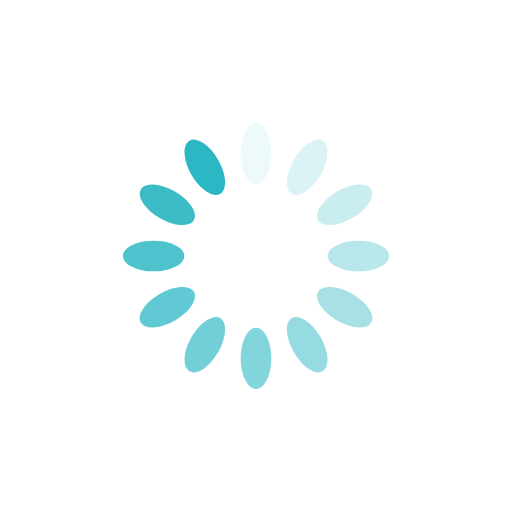
t = 0.00 s
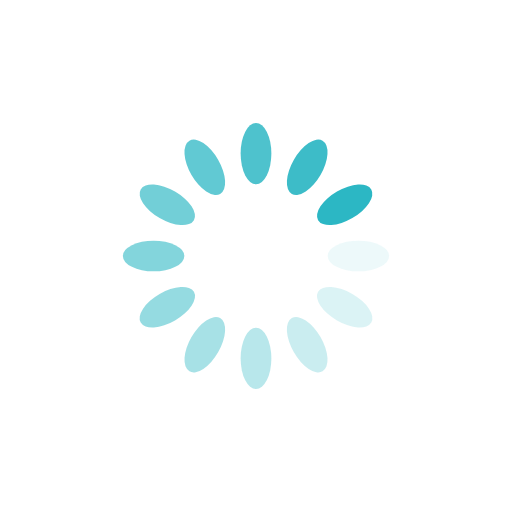
t = 0.25 s
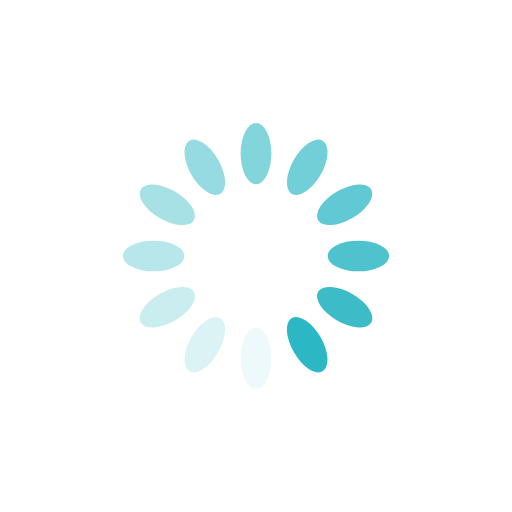
t = 0.50 s
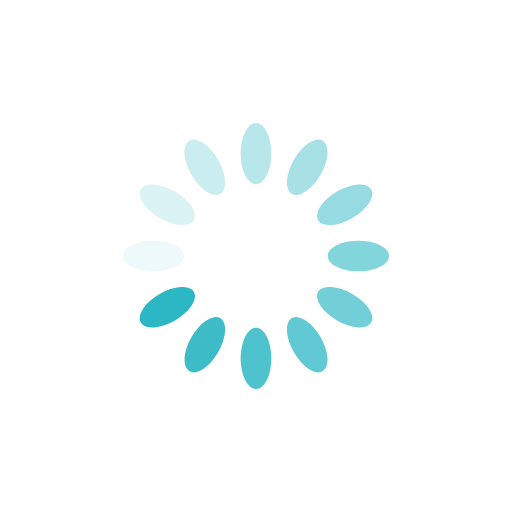
t = 0.75 s

The animated SVG that drew these frames (rendered in a browser with its animation timeline set to each time). Animation: 12 SMIL elements (animate=12); one cycle of 1.00 s, repeats indefinitely.

<?xml version="1.0" encoding="utf-8"?>
<svg xmlns="http://www.w3.org/2000/svg" xmlns:xlink="http://www.w3.org/1999/xlink" style="margin: auto; background: rgb(255, 255, 255); display: block; shape-rendering: auto;" width="200px" height="200px" viewBox="0 0 100 100" preserveAspectRatio="xMidYMid">
<g transform="rotate(0 50 50)">
  <rect x="47" y="24" rx="3" ry="6" width="6" height="12" fill="#2cb7c4">
    <animate attributeName="opacity" values="1;0" keyTimes="0;1" dur="1s" begin="-0.9166666666666666s" repeatCount="indefinite"></animate>
  </rect>
</g><g transform="rotate(30 50 50)">
  <rect x="47" y="24" rx="3" ry="6" width="6" height="12" fill="#2cb7c4">
    <animate attributeName="opacity" values="1;0" keyTimes="0;1" dur="1s" begin="-0.8333333333333334s" repeatCount="indefinite"></animate>
  </rect>
</g><g transform="rotate(60 50 50)">
  <rect x="47" y="24" rx="3" ry="6" width="6" height="12" fill="#2cb7c4">
    <animate attributeName="opacity" values="1;0" keyTimes="0;1" dur="1s" begin="-0.75s" repeatCount="indefinite"></animate>
  </rect>
</g><g transform="rotate(90 50 50)">
  <rect x="47" y="24" rx="3" ry="6" width="6" height="12" fill="#2cb7c4">
    <animate attributeName="opacity" values="1;0" keyTimes="0;1" dur="1s" begin="-0.6666666666666666s" repeatCount="indefinite"></animate>
  </rect>
</g><g transform="rotate(120 50 50)">
  <rect x="47" y="24" rx="3" ry="6" width="6" height="12" fill="#2cb7c4">
    <animate attributeName="opacity" values="1;0" keyTimes="0;1" dur="1s" begin="-0.5833333333333334s" repeatCount="indefinite"></animate>
  </rect>
</g><g transform="rotate(150 50 50)">
  <rect x="47" y="24" rx="3" ry="6" width="6" height="12" fill="#2cb7c4">
    <animate attributeName="opacity" values="1;0" keyTimes="0;1" dur="1s" begin="-0.5s" repeatCount="indefinite"></animate>
  </rect>
</g><g transform="rotate(180 50 50)">
  <rect x="47" y="24" rx="3" ry="6" width="6" height="12" fill="#2cb7c4">
    <animate attributeName="opacity" values="1;0" keyTimes="0;1" dur="1s" begin="-0.4166666666666667s" repeatCount="indefinite"></animate>
  </rect>
</g><g transform="rotate(210 50 50)">
  <rect x="47" y="24" rx="3" ry="6" width="6" height="12" fill="#2cb7c4">
    <animate attributeName="opacity" values="1;0" keyTimes="0;1" dur="1s" begin="-0.3333333333333333s" repeatCount="indefinite"></animate>
  </rect>
</g><g transform="rotate(240 50 50)">
  <rect x="47" y="24" rx="3" ry="6" width="6" height="12" fill="#2cb7c4">
    <animate attributeName="opacity" values="1;0" keyTimes="0;1" dur="1s" begin="-0.25s" repeatCount="indefinite"></animate>
  </rect>
</g><g transform="rotate(270 50 50)">
  <rect x="47" y="24" rx="3" ry="6" width="6" height="12" fill="#2cb7c4">
    <animate attributeName="opacity" values="1;0" keyTimes="0;1" dur="1s" begin="-0.16666666666666666s" repeatCount="indefinite"></animate>
  </rect>
</g><g transform="rotate(300 50 50)">
  <rect x="47" y="24" rx="3" ry="6" width="6" height="12" fill="#2cb7c4">
    <animate attributeName="opacity" values="1;0" keyTimes="0;1" dur="1s" begin="-0.08333333333333333s" repeatCount="indefinite"></animate>
  </rect>
</g><g transform="rotate(330 50 50)">
  <rect x="47" y="24" rx="3" ry="6" width="6" height="12" fill="#2cb7c4">
    <animate attributeName="opacity" values="1;0" keyTimes="0;1" dur="1s" begin="0s" repeatCount="indefinite"></animate>
  </rect>
</g>
<!-- [ldio] generated by https://loading.io/ --></svg>
